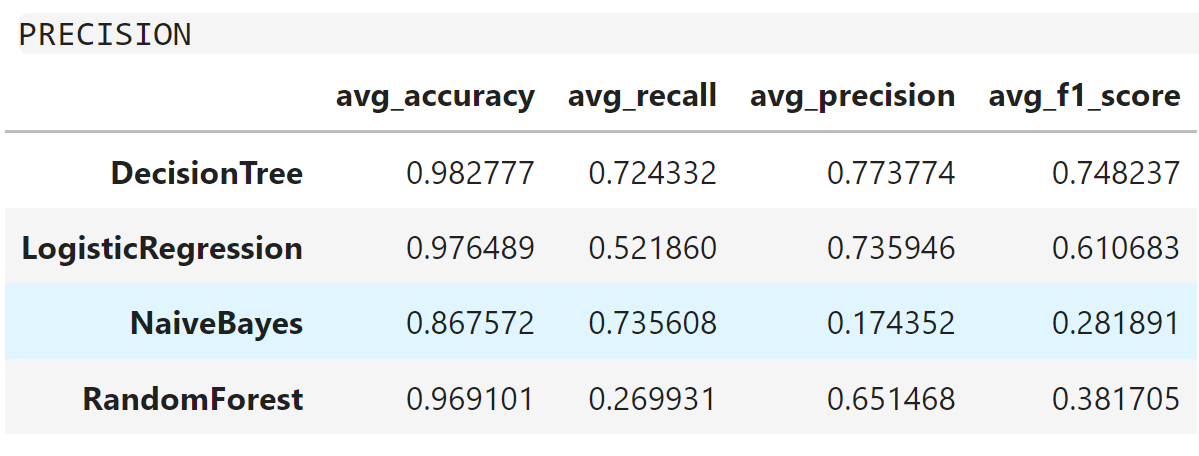

The table this chart was drawn from, first rows:
, avg_accuracy, avg_recall, avg_precision, avg_f1_score
DecisionTree, 0.9828, 0.7243, 0.7738, 0.7482
LogisticRegression, 0.9765, 0.5219, 0.7359, 0.6107
NaiveBayes, 0.8676, 0.7356, 0.1744, 0.2819
RandomForest, 0.9691, 0.2699, 0.6515, 0.3817
